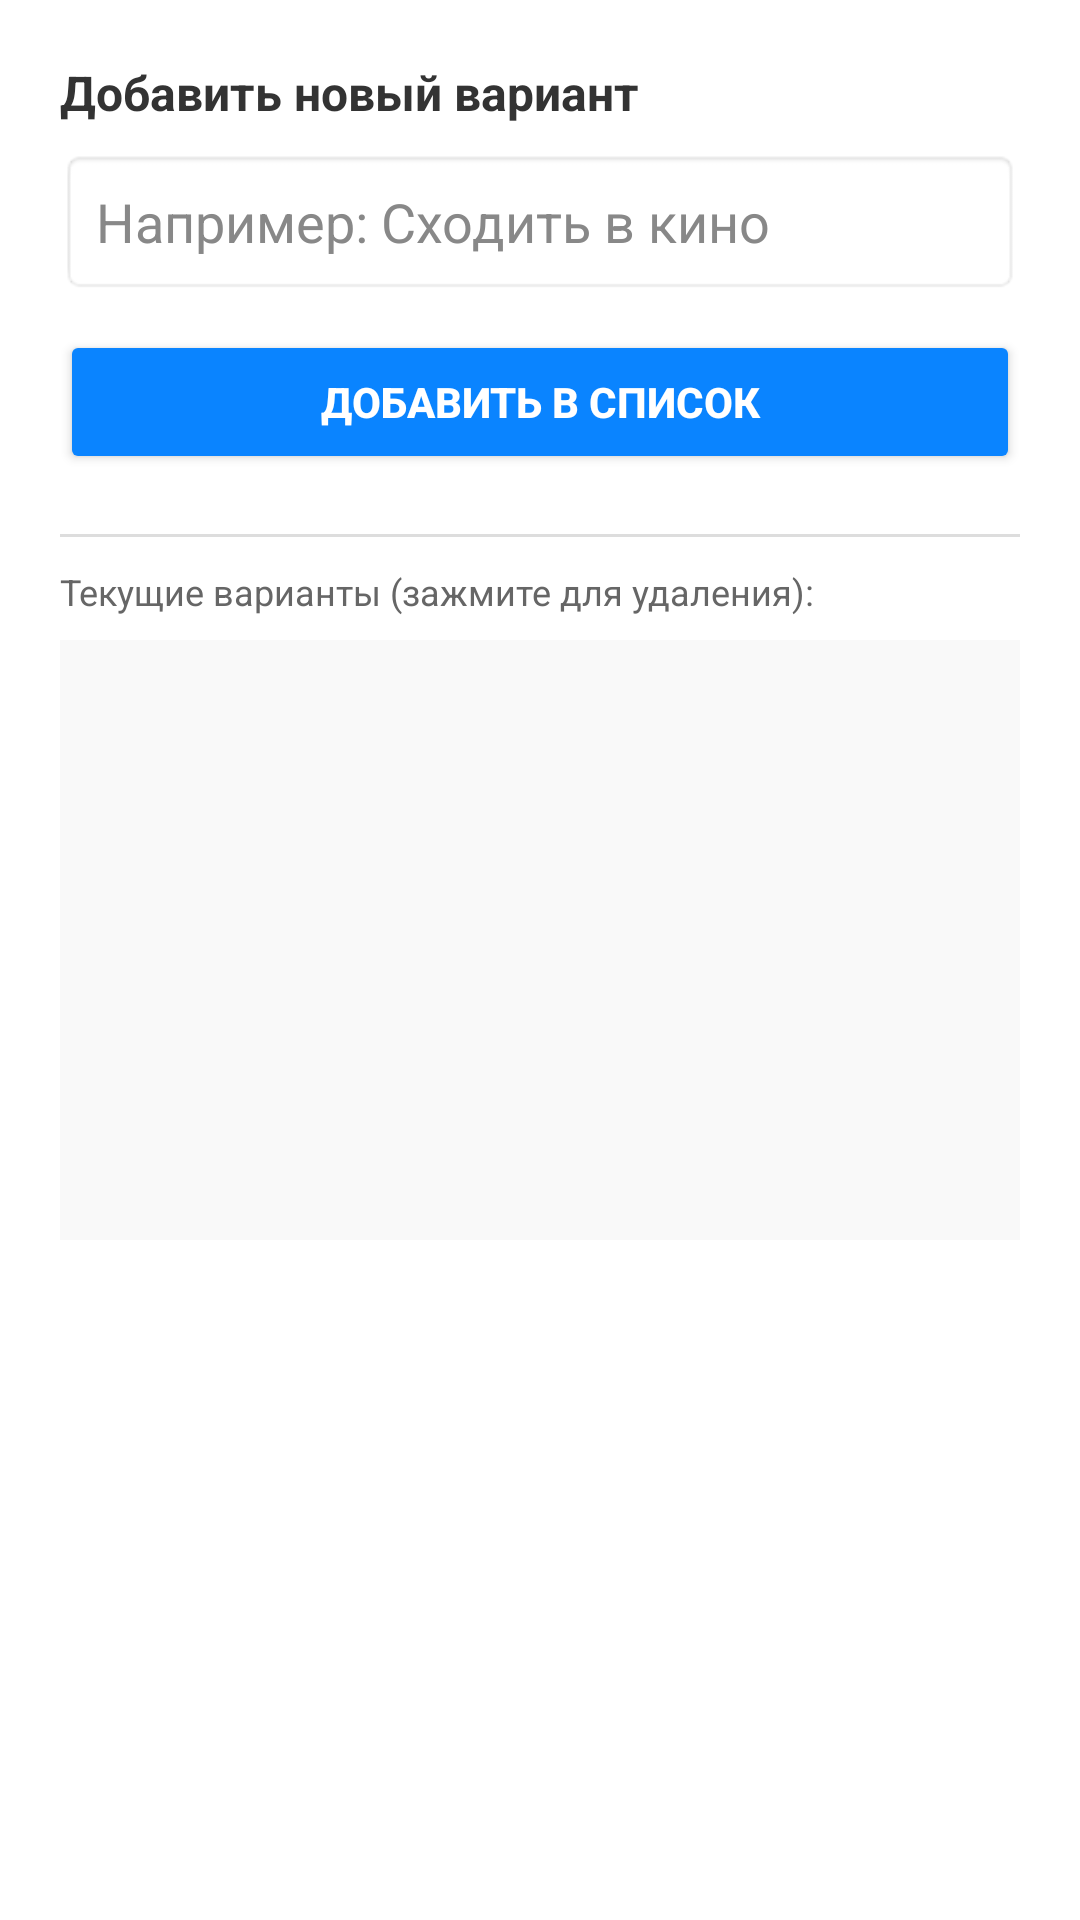

Android layout source for this screen:
<!-- AndroidManifest.xml: application theme Theme.BoardGame -->
<!-- res/layout/dialog_manage_options.xml -->
<?xml version="1.0" encoding="utf-8"?>
<LinearLayout xmlns:android="http://schemas.android.com/apk/res/android"
    android:layout_width="match_parent"
    android:layout_height="wrap_content"
    android:orientation="vertical"
    android:padding="20dp"
    android:background="#FFFFFF">

    <TextView
        android:layout_width="match_parent"
        android:layout_height="wrap_content"
        android:text="Добавить новый вариант"
        android:textColor="#333333"
        android:textSize="16sp"
        android:textStyle="bold"
        android:layout_marginBottom="8dp"/>

    <EditText
        android:id="@+id/etNewOption"
        android:layout_width="match_parent"
        android:layout_height="wrap_content"
        android:hint="Например: Сходить в кино"
        android:textColor="#000000"
        android:textColorHint="#888888"
        android:background="@android:drawable/editbox_background"
        android:padding="12dp"
        android:inputType="textCapSentences"/>

    <Button
        android:id="@+id/btnAddOption"
        android:layout_width="match_parent"
        android:layout_height="wrap_content"
        android:text="ДОБАВИТЬ В СПИСОК"
        android:layout_marginTop="12dp"
        android:backgroundTint="#0A84FF"
        android:textColor="#FFFFFF"
        android:textStyle="bold"/>

    <View
        android:layout_width="match_parent"
        android:layout_height="1dp"
        android:background="#DDDDDD"
        android:layout_marginTop="20dp"
        android:layout_marginBottom="10dp"/>

    <TextView
        android:layout_width="match_parent"
        android:layout_height="wrap_content"
        android:text="Текущие варианты (зажмите для удаления):"
        android:textColor="#666666"
        android:textSize="12sp"
        android:layout_marginBottom="8dp"/>

    <ListView
        android:id="@+id/lvOptions"
        android:layout_width="match_parent"
        android:layout_height="200dp"
        android:divider="#EEEEEE"
        android:dividerHeight="1dp"
        android:background="#F9F9F9"/>

</LinearLayout>
<!-- resources referenced by this layout -->
<resources>
  <style name="Theme.BoardGame" parent="Base.Theme.BoardGame" />
  <style name="Base.Theme.BoardGame" parent="Theme.Material3.DayNight.NoActionBar">
          
          
      </style>
</resources>
